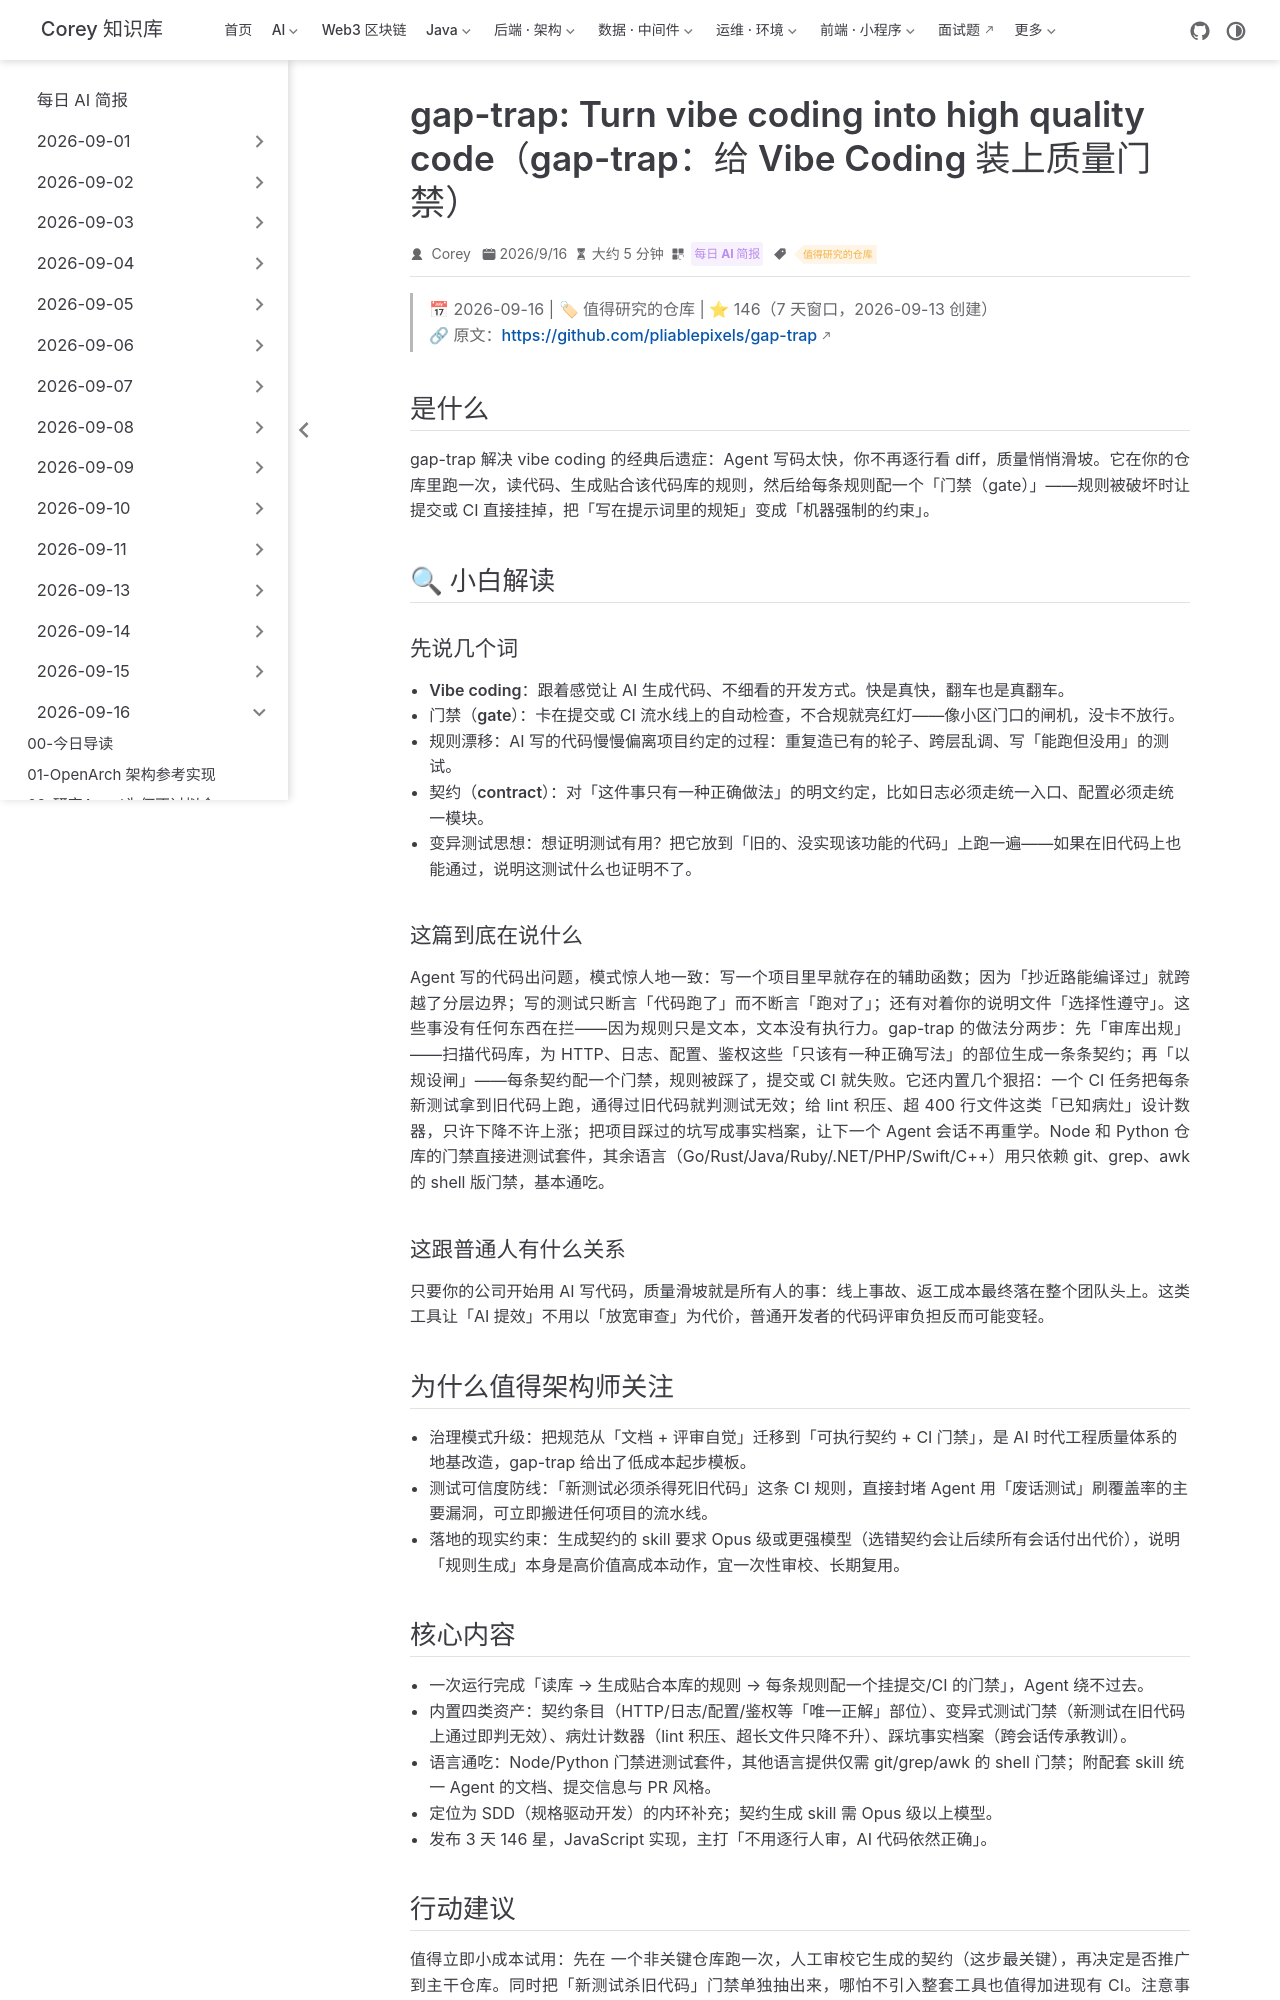

repository: code-corey/code-corey.github.io · page: News/2026-09-16/04-gap-trap-vibe-coding-quality-gates.html · generator: jekyll

---
title: "gap-trap: Turn vibe coding into high quality code（gap-trap：给 Vibe Coding 装上质量门禁）"
shortTitle: "gap-trap 质量门禁"
sidebarGroup: "2026-09-16"
order: 4
date: 2026-09-16
category:
  - "每日 AI 简报"
tag:
  - "值得研究的仓库"
description: "读你的代码库、生成贴合本库的规则、再为每条规则装一个会挂 CI 的「门禁」：让 AI 写的代码不靠人肉逐行审查也保持正确。JS 实现，7 天 146 星。"
---

# gap-trap: Turn vibe coding into high quality code（gap-trap：给 Vibe Coding 装上质量门禁）

> 📅 2026-09-16 | 🏷 值得研究的仓库 | ⭐ 146（7 天窗口，2026-09-13 创建）
> 🔗 原文：https://github.com/pliablepixels/gap-trap

## 是什么

gap-trap 解决 vibe coding 的经典后遗症：Agent 写码太快，你不再逐行看 diff，质量悄悄滑坡。它在你的仓库里跑一次，读代码、生成贴合该代码库的规则，然后给每条规则配一个「门禁（gate）」——规则被破坏时让提交或 CI 直接挂掉，把「写在提示词里的规矩」变成「机器强制的约束」。

## 🔍 小白解读

### 先说几个词

- **Vibe coding**：跟着感觉让 AI 生成代码、不细看的开发方式。快是真快，翻车也是真翻车。
- **门禁（gate）**：卡在提交或 CI 流水线上的自动检查，不合规就亮红灯——像小区门口的闸机，没卡不放行。
- **规则漂移**：AI 写的代码慢慢偏离项目约定的过程：重复造已有的轮子、跨层乱调、写「能跑但没用」的测试。
- **契约（contract）**：对「这件事只有一种正确做法」的明文约定，比如日志必须走统一入口、配置必须走统一模块。
- **变异测试思想**：想证明测试有用？把它放到「旧的、没实现该功能的代码」上跑一遍——如果在旧代码上也能通过，说明这测试什么也证明不了。

### 这篇到底在说什么

Agent 写的代码出问题，模式惊人地一致：写一个项目里早就存在的辅助函数；因为「抄近路能编译过」就跨越了分层边界；写的测试只断言「代码跑了」而不断言「跑对了」；还有对着你的说明文件「选择性遵守」。这些事没有任何东西在拦——因为规则只是文本，文本没有执行力。gap-trap 的做法分两步：先「审库出规」——扫描代码库，为 HTTP、日志、配置、鉴权这些「只该有一种正确写法」的部位生成一条条契约；再「以规设闸」——每条契约配一个门禁，规则被踩了，提交或 CI 就失败。它还内置几个狠招：一个 CI 任务把每条新测试拿到旧代码上跑，通得过旧代码就判测试无效；给 lint 积压、超 400 行文件这类「已知病灶」设计数器，只许下降不许上涨；把项目踩过的坑写成事实档案，让下一个 Agent 会话不再重学。Node 和 Python 仓库的门禁直接进测试套件，其余语言（Go/Rust/Java/Ruby/.NET/PHP/Swift/C++）用只依赖 git、grep、awk 的 shell 版门禁，基本通吃。

### 这跟普通人有什么关系

只要你的公司开始用 AI 写代码，质量滑坡就是所有人的事：线上事故、返工成本最终落在整个团队头上。这类工具让「AI 提效」不用以「放宽审查」为代价，普通开发者的代码评审负担反而可能变轻。

## 为什么值得架构师关注

- **治理模式升级**：把规范从「文档 + 评审自觉」迁移到「可执行契约 + CI 门禁」，是 AI 时代工程质量体系的地基改造，gap-trap 给出了低成本起步模板。
- **测试可信度防线**：「新测试必须杀得死旧代码」这条 CI 规则，直接封堵 Agent 用「废话测试」刷覆盖率的主要漏洞，可立即搬进任何项目的流水线。
- **落地的现实约束**：生成契约的 skill 要求 Opus 级或更强模型（选错契约会让后续所有会话付出代价），说明「规则生成」本身是高价值高成本动作，宜一次性审校、长期复用。
